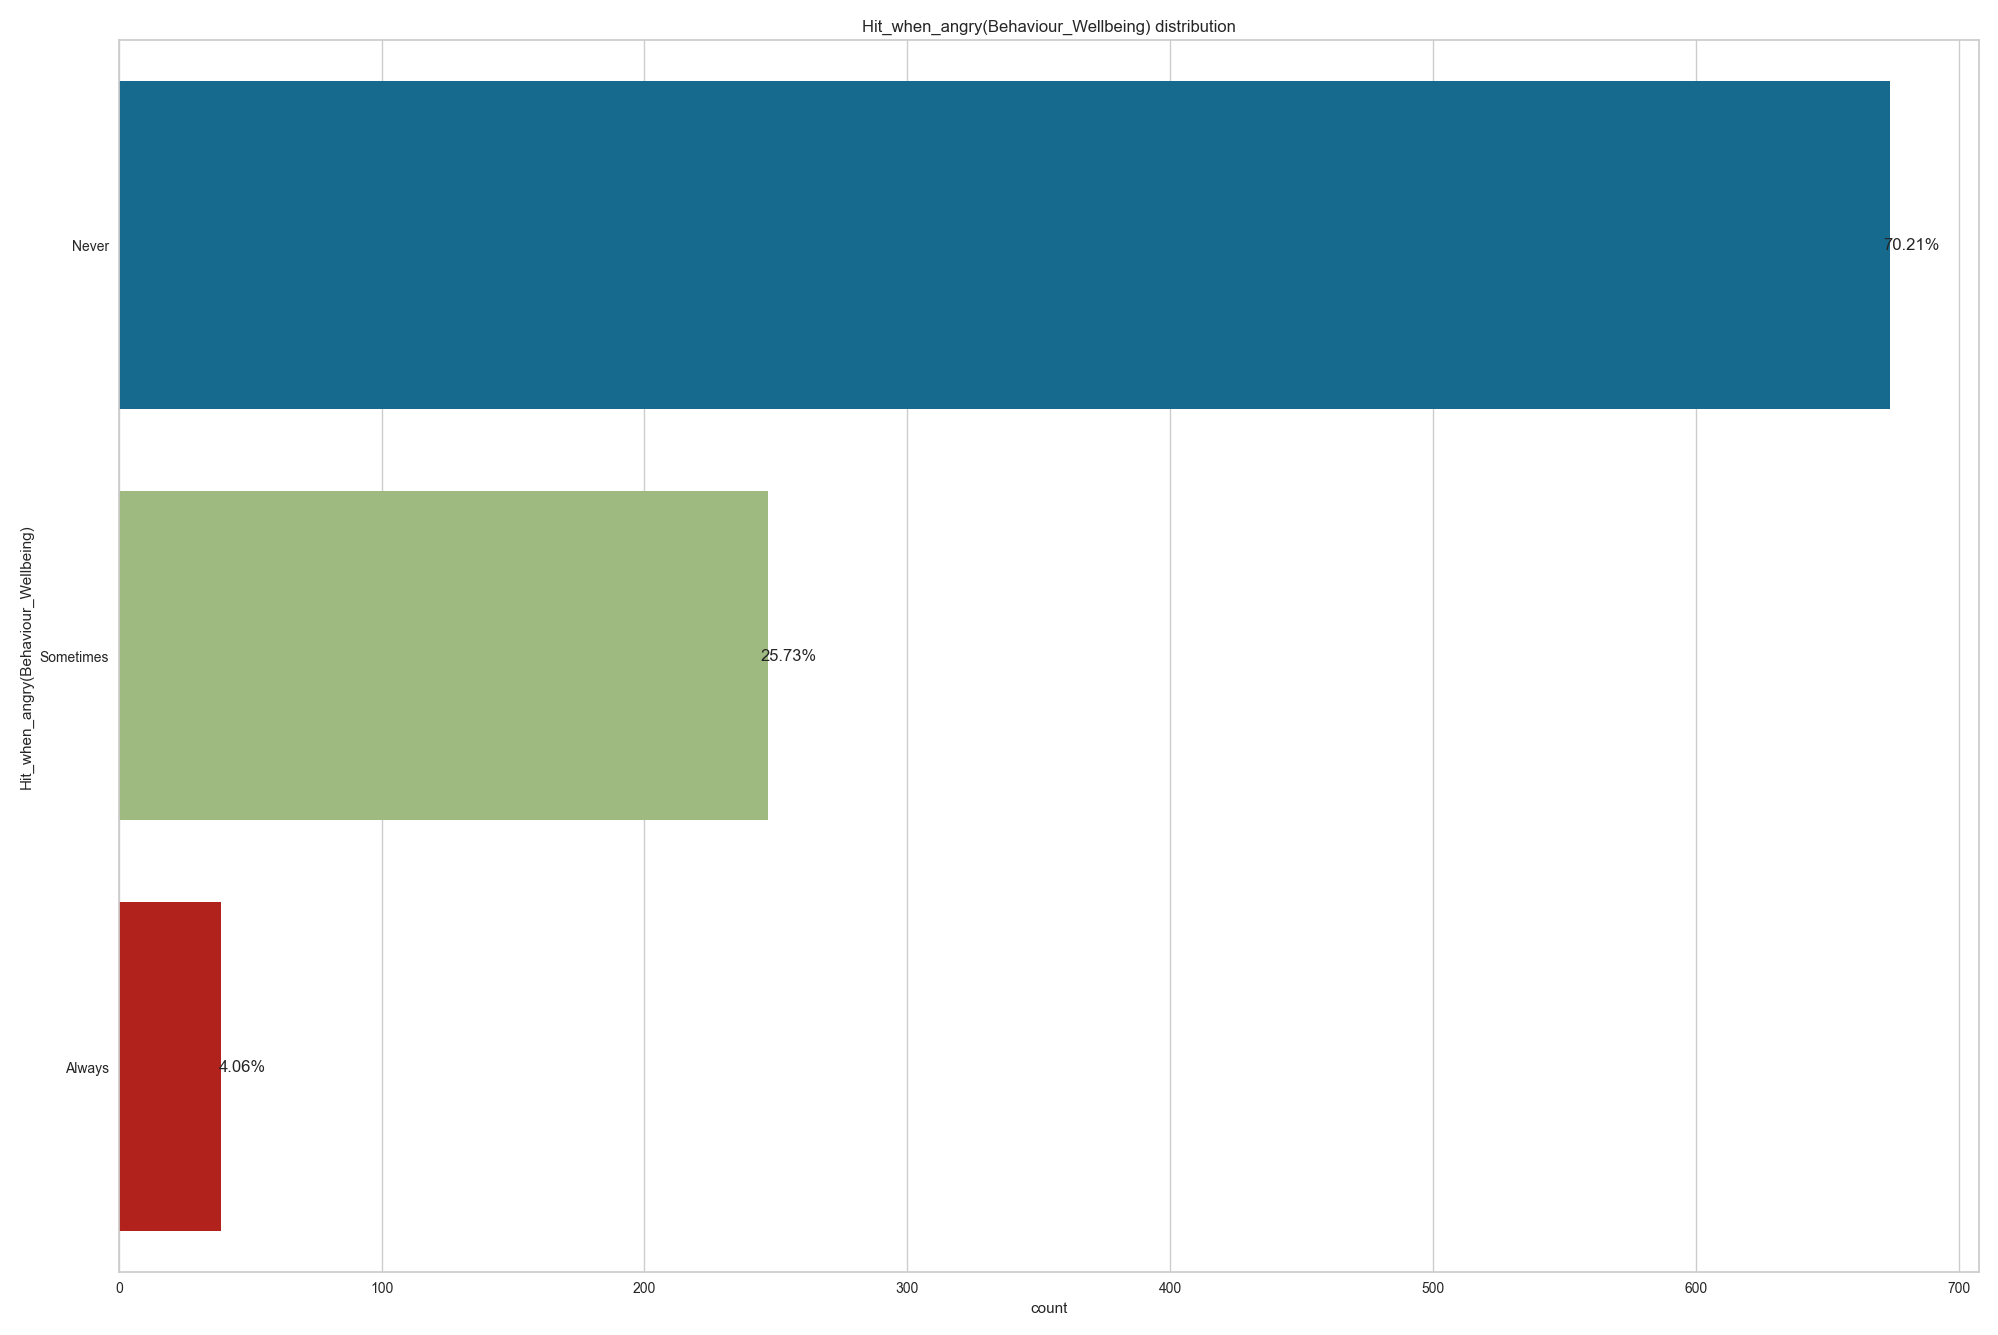

Data behind this chart, as committed beside it:
, Hit_when_angry(Behaviour_Wellbeing)
Never, 674
Sometimes, 247
Always, 39
